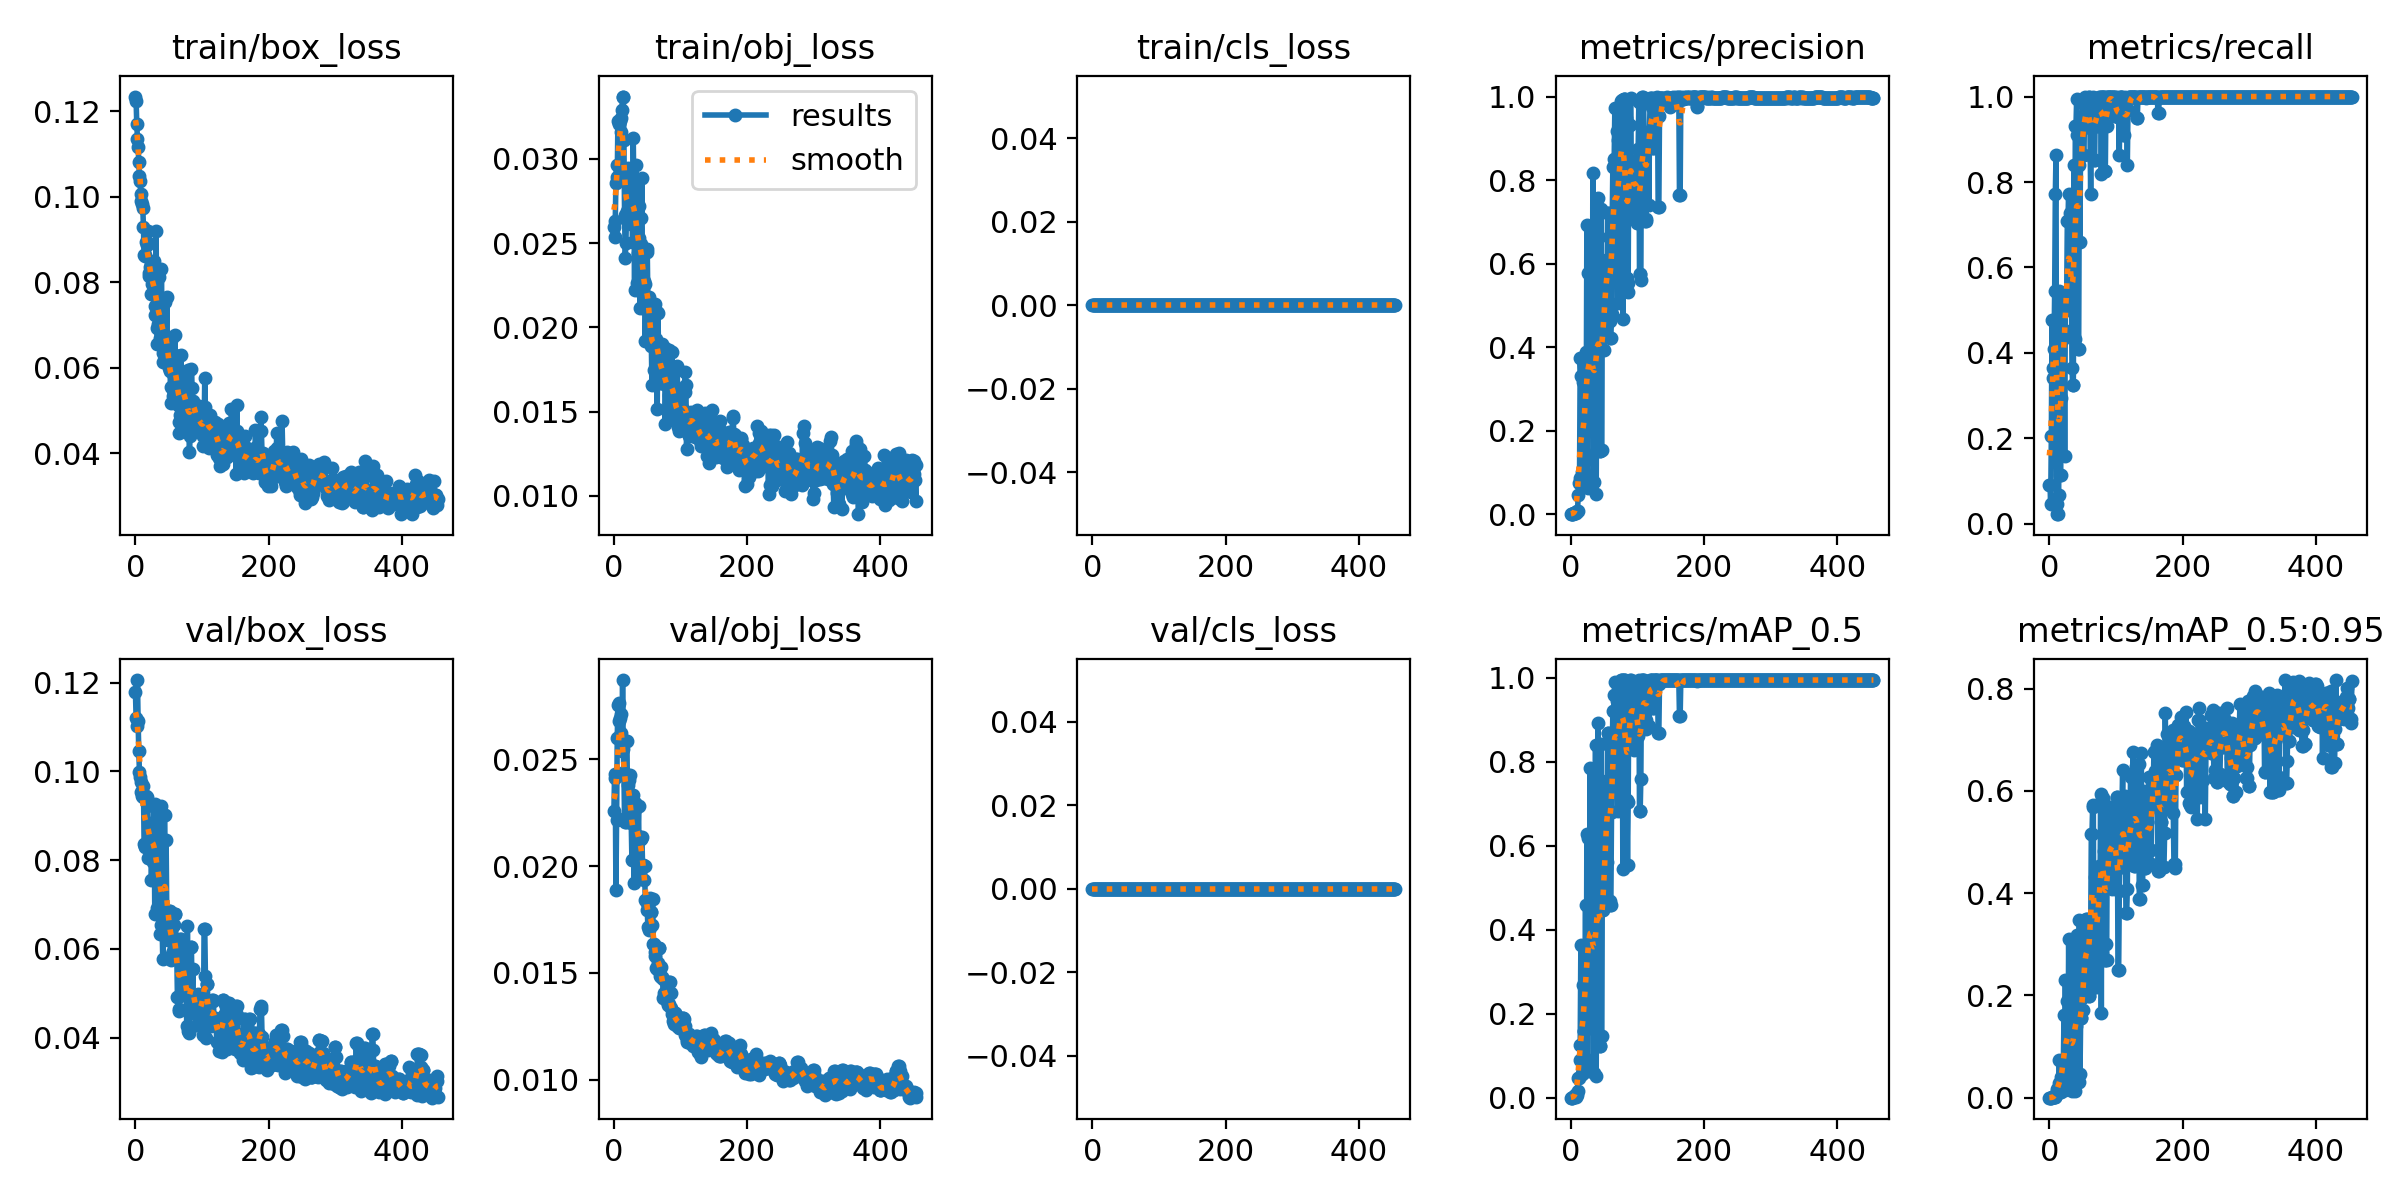

The data file committed next to this chart (first rows):
epoch, train/box_loss, train/obj_loss, train/cls_loss, metrics/precision, metrics/recall, metrics/mAP_0.5, metrics/mAP_0.5:0.95, val/box_loss, val/obj_loss, val/cls_loss, x/lr0, x/lr1, x/lr2
0, 0.1235, 0.02595, 0, 0.0008333, 0.09091, 0.0004546, 0.0001219, 0.1178, 0.02259, 0, 0.0982, 0.0002, 0.0002
1, 0.1225, 0.02534, 0, 0.0008333, 0.09091, 0.0004567, 0.0001228, 0.1121, 0.02433, 0, 0.0955, 0.0004995, 0.0004995
2, 0.117, 0.02634, 0, 0.0004167, 0.04546, 0.0002209, 6.6261e-05, 0.1103, 0.02411, 0, 0.0928, 0.0007984, 0.0007984
3, 0.1136, 0.02855, 0, 0.001875, 0.2046, 0.001144, 0.0002048, 0.1206, 0.01889, 0, 0.0901, 0.001097, 0.001097
4, 0.1117, 0.02962, 0, 0.004375, 0.4773, 0.003335, 0.0006131, 0.1113, 0.02215, 0, 0.08739, 0.001394, 0.001394
5, 0.1081, 0.0289, 0, 0.003125, 0.3409, 0.002623, 0.0005396, 0.1047, 0.02601, 0, 0.08469, 0.001692, 0.001692
6, 0.1048, 0.03225, 0, 0.003333, 0.3636, 0.003279, 0.0005459, 0.09983, 0.02755, 0, 0.08199, 0.001988, 0.001988
7, 0.1037, 0.02954, 0, 0.00375, 0.4091, 0.002878, 0.0004819, 0.09869, 0.02764, 0, 0.07928, 0.002284, 0.002284
8, 0.1006, 0.03207, 0, 0.005, 0.5454, 0.008278, 0.001664, 0.09765, 0.0268, 0, 0.07658, 0.002579, 0.002579
9, 0.09913, 0.03222, 0, 0.007083, 0.7727, 0.006943, 0.001827, 0.09536, 0.02692, 0, 0.07387, 0.002874, 0.002874
10, 0.0984, 0.03242, 0, 0.007917, 0.8636, 0.01549, 0.004648, 0.09437, 0.02712, 0, 0.07117, 0.003168, 0.003168
11, 0.09747, 0.03161, 0, 0.04623, 0.02273, 0.04698, 0.01279, 0.09419, 0.02624, 0, 0.06846, 0.003462, 0.003462
12, 0.09299, 0.03291, 0, 0.0759, 0.04546, 0.04822, 0.01727, 0.09675, 0.02537, 0, 0.06575, 0.003755, 0.003755
13, 0.08632, 0.03369, 0, 0.08612, 0.02273, 0.09061, 0.01788, 0.08359, 0.02871, 0, 0.06305, 0.004047, 0.004047
14, 0.0863, 0.03366, 0, 0.3733, 0.06818, 0.1266, 0.02919, 0.08308, 0.0255, 0, 0.06034, 0.004339, 0.004339
15, 0.08615, 0.03112, 0, 0.3311, 0.5454, 0.3647, 0.07463, 0.08287, 0.02442, 0, 0.05763, 0.00463, 0.00463
16, 0.0895, 0.02665, 0, 0.07437, 0.1136, 0.05678, 0.01121, 0.09441, 0.02209, 0, 0.05492, 0.004921, 0.004921
17, 0.08933, 0.0241, 0, 0.1011, 0.1136, 0.05729, 0.01155, 0.09415, 0.02225, 0, 0.05221, 0.005211, 0.005211
18, 0.08885, 0.02502, 0, 0.3166, 0.2954, 0.269, 0.04075, 0.09257, 0.02207, 0, 0.0495, 0.0055, 0.0055
19, 0.09213, 0.02691, 0, 0.1499, 0.5, 0.1594, 0.0415, 0.08048, 0.02585, 0, 0.04679, 0.005789, 0.005789
20, 0.08155, 0.02895, 0, 0.1381, 0.4318, 0.1588, 0.0321, 0.08564, 0.02411, 0, 0.04408, 0.006077, 0.006077
21, 0.08227, 0.02942, 0, 0.1289, 0.4546, 0.1917, 0.06214, 0.08581, 0.02382, 0, 0.04136, 0.006365, 0.006365
22, 0.08365, 0.02753, 0, 0.3895, 0.4546, 0.4603, 0.1621, 0.08475, 0.02344, 0, 0.03865, 0.006652, 0.006652
23, 0.07716, 0.02714, 0, 0.2161, 0.1591, 0.09339, 0.01415, 0.08831, 0.02402, 0, 0.03594, 0.006938, 0.006938
24, 0.08418, 0.02703, 0, 0.6919, 0.5227, 0.6289, 0.2305, 0.07555, 0.02429, 0, 0.03322, 0.007224, 0.007224
25, 0.0797, 0.02741, 0, 0.06389, 0.5135, 0.06376, 0.01762, 0.0856, 0.02329, 0, 0.03051, 0.007509, 0.007509
26, 0.0773, 0.02615, 0, 0.5787, 0.5309, 0.6193, 0.1885, 0.07967, 0.02201, 0, 0.02779, 0.007794, 0.007794
27, 0.08059, 0.02843, 0, 0.2148, 0.7089, 0.2048, 0.04874, 0.09225, 0.02026, 0, 0.02508, 0.008078, 0.008078
28, 0.08506, 0.02505, 0, 0.2148, 0.7089, 0.2048, 0.04874, 0.09225, 0.02026, 0, 0.02236, 0.008362, 0.008362
29, 0.07246, 0.03125, 0, 0.5727, 0.7727, 0.7851, 0.3107, 0.06792, 0.02334, 0, 0.01964, 0.008644, 0.008644
30, 0.0744, 0.02781, 0, 0.477, 0.5, 0.4285, 0.09083, 0.09264, 0.0192, 0, 0.01693, 0.008927, 0.008927
31, 0.09206, 0.02222, 0, 0.2348, 0.7273, 0.2778, 0.08199, 0.07667, 0.02294, 0, 0.01421, 0.009208, 0.009208
32, 0.06926, 0.02853, 0, 0.2348, 0.7273, 0.2778, 0.08199, 0.07667, 0.02294, 0, 0.01149, 0.009489, 0.009489
33, 0.06561, 0.02961, 0, 0.8168, 0.5909, 0.7774, 0.1955, 0.06922, 0.02271, 0, 0.009673, 0.009673, 0.009673
34, 0.07021, 0.02587, 0, 0.07639, 0.3636, 0.05956, 0.0129, 0.09, 0.02093, 0, 0.009673, 0.009673, 0.009673
35, 0.08123, 0.02264, 0, 0.2001, 0.3242, 0.1709, 0.04702, 0.07587, 0.02139, 0, 0.009663, 0.009663, 0.009663
36, 0.07326, 0.02439, 0, 0.2001, 0.3242, 0.1709, 0.04702, 0.07587, 0.02139, 0, 0.009654, 0.009654, 0.009654
37, 0.06702, 0.02721, 0, 0.6716, 0.8409, 0.8404, 0.3094, 0.06344, 0.02281, 0, 0.009644, 0.009644, 0.009644
38, 0.06836, 0.02528, 0, 0.04849, 0.4318, 0.05157, 0.01357, 0.0922, 0.01943, 0, 0.009634, 0.009634, 0.009634
39, 0.08321, 0.02116, 0, 0.4556, 0.9321, 0.4642, 0.1411, 0.06543, 0.02129, 0, 0.009624, 0.009624, 0.009624
40, 0.0682, 0.02493, 0, 0.4556, 0.9321, 0.4642, 0.1411, 0.06543, 0.02129, 0, 0.009614, 0.009614, 0.009614
41, 0.06342, 0.02648, 0, 0.7577, 0.9951, 0.8922, 0.3183, 0.05773, 0.02125, 0, 0.009604, 0.009604, 0.009604
42, 0.06147, 0.02885, 0, 0.462, 0.9091, 0.523, 0.1582, 0.0667, 0.02138, 0, 0.009594, 0.009594, 0.009594
43, 0.06804, 0.02112, 0, 0.1507, 0.4091, 0.1226, 0.0301, 0.09008, 0.02003, 0, 0.009584, 0.009584, 0.009584
44, 0.0753, 0.02191, 0, 0.1507, 0.4091, 0.1226, 0.0301, 0.09008, 0.02003, 0, 0.009574, 0.009574, 0.009574
45, 0.064, 0.02272, 0, 0.7315, 0.8409, 0.8434, 0.3477, 0.06435, 0.01933, 0, 0.009564, 0.009564, 0.009564
46, 0.06648, 0.02257, 0, 0.153, 0.6591, 0.1468, 0.04641, 0.08443, 0.02002, 0, 0.009555, 0.009555, 0.009555
47, 0.07669, 0.01921, 0, 0.439, 0.9428, 0.4472, 0.1565, 0.06863, 0.01839, 0, 0.009545, 0.009545, 0.009545
48, 0.0636, 0.02142, 0, 0.439, 0.9428, 0.4472, 0.1565, 0.06863, 0.01839, 0, 0.009535, 0.009535, 0.009535
49, 0.06088, 0.02444, 0, 0.4946, 0.9546, 0.5439, 0.1941, 0.06199, 0.01827, 0, 0.009525, 0.009525, 0.009525
50, 0.06007, 0.02462, 0, 0.3928, 0.9546, 0.4798, 0.172, 0.06388, 0.01795, 0, 0.009515, 0.009515, 0.009515
51, 0.06066, 0.02143, 0, 0.5449, 0.8636, 0.5476, 0.1986, 0.06855, 0.01713, 0, 0.009505, 0.009505, 0.009505
52, 0.05934, 0.02178, 0, 0.5449, 0.8636, 0.5476, 0.1986, 0.06855, 0.01713, 0, 0.009495, 0.009495, 0.009495
53, 0.05173, 0.02035, 0, 0.6084, 1, 0.7543, 0.3387, 0.05744, 0.017, 0, 0.009485, 0.009485, 0.009485
54, 0.05553, 0.02038, 0, 0.4561, 0.9773, 0.5619, 0.2724, 0.0644, 0.01849, 0, 0.009475, 0.009475, 0.009475
55, 0.0669, 0.01888, 0, 0.7218, 0.9773, 0.8688, 0.3504, 0.05888, 0.01785, 0, 0.009465, 0.009465, 0.009465
56, 0.05332, 0.01955, 0, 0.7218, 0.9773, 0.8688, 0.3504, 0.05888, 0.01785, 0, 0.009456, 0.009456, 0.009456
57, 0.05484, 0.0166, 0, 0.6634, 0.9406, 0.8502, 0.3208, 0.0596, 0.01723, 0, 0.009446, 0.009446, 0.009446
58, 0.05807, 0.01963, 0, 0.4617, 0.9773, 0.4692, 0.2315, 0.06532, 0.01844, 0, 0.009436, 0.009436, 0.009436
59, 0.06761, 0.0194, 0, 0.4215, 1, 0.4588, 0.1979, 0.06797, 0.01633, 0, 0.009426, 0.009426, 0.009426
... 395 more rows
